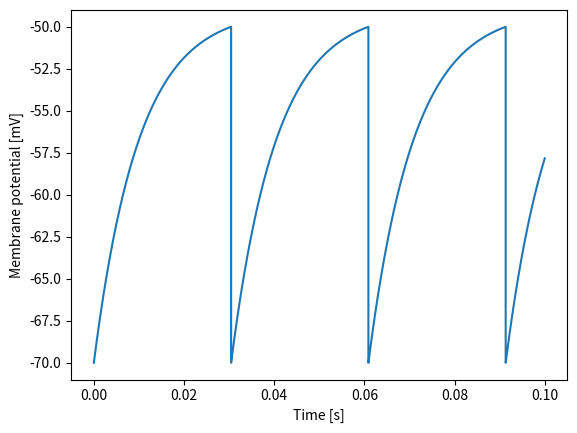
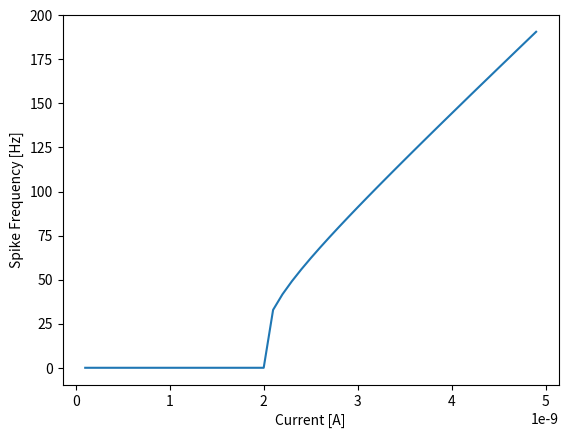

Python code for these plots, in order:
import numpy as np
import sympy as smp 
import matplotlib.pyplot as plt 
print("Starting: Leaky-integrate and fire function:")
 #T: time variable, how much time we have (0)
 #I: initial current 

# Task 1.1-2 Defining function
def LIF(um_0, I, end_time):          
                                   
    time = 0   #s
    delta_t = 1e-6  #s
    um_t = np.zeros((int(end_time//delta_t))) 
    um_t[0] = um_0  #mV membrane potential

    Rm = 10*1e6     # Resistance (Mega Ohm) 
    Cm = 1*1e-9     # Membrane capacitance (Nano Farad)
    u_rest = -70*1e-3   # mV
    
    u_thresh = -50*1e-3             # Spiking threshold (milli Volt)
    
    for i in range(len(um_t)-1):
        #d_um_t = smp.diff((u_rest - um_t[i] + Rm*I)/(Rm*Cm),time)
        d_um_t = (u_rest - um_t[i] + Rm * I)/(Rm*Cm) * delta_t
        
        um_t[i+1] = um_t[i] + d_um_t

        if um_t[i] > u_thresh: 
            um_t[i+1] = u_rest

        time += delta_t
    
    return um_t   #voltage across the resistor (membrane potential)

#Task 1.3 
def calculate_isi(um_t):
    delta_t = 1e-6      #s
    u_rest = -70*1e-3   # V
    ix = np.where(um_t == u_rest)[0]
    if len(ix) > 1:
        interval = (ix[1]-ix[0])*delta_t
        frequency = 1/interval
    else: 
        interval = 0
        frequency = 0 

    return interval, frequency

#Task 1.4
current = np.arange(1e-10,5e-9,1e-10)
spikeFreq = np.zeros(len(current))
for i, val in enumerate(current): 
    um = LIF(-70e-3,val,0.1)
    spikeFreq[i] = calculate_isi(um)[1]

#1.1
membrane_potential = LIF(-70e-3,2.1e-9,0.1)

#1.2
plt.plot(list(np.arange(0,0.1,1e-6)[:-1]), 1000*membrane_potential)
#plt.plot(membrane_potential)
plt.xlabel("Time [s]")
plt.ylabel("Membrane potential [mV]")
plt.show()

#1.3 Inter-spike interval (ISI) and spiking frequency
data = calculate_isi(membrane_potential)
print(data)
print("Interval: ", data[0]) #0.030445
print("Freq.: ", data[1])    #32.84611594678929

#1.4 
plt.plot(current, spikeFreq)
#plt.plot(membrane_potential)
plt.ylabel("Spike Frequency [Hz]")
plt.xlabel("Current [A]")
plt.show()
